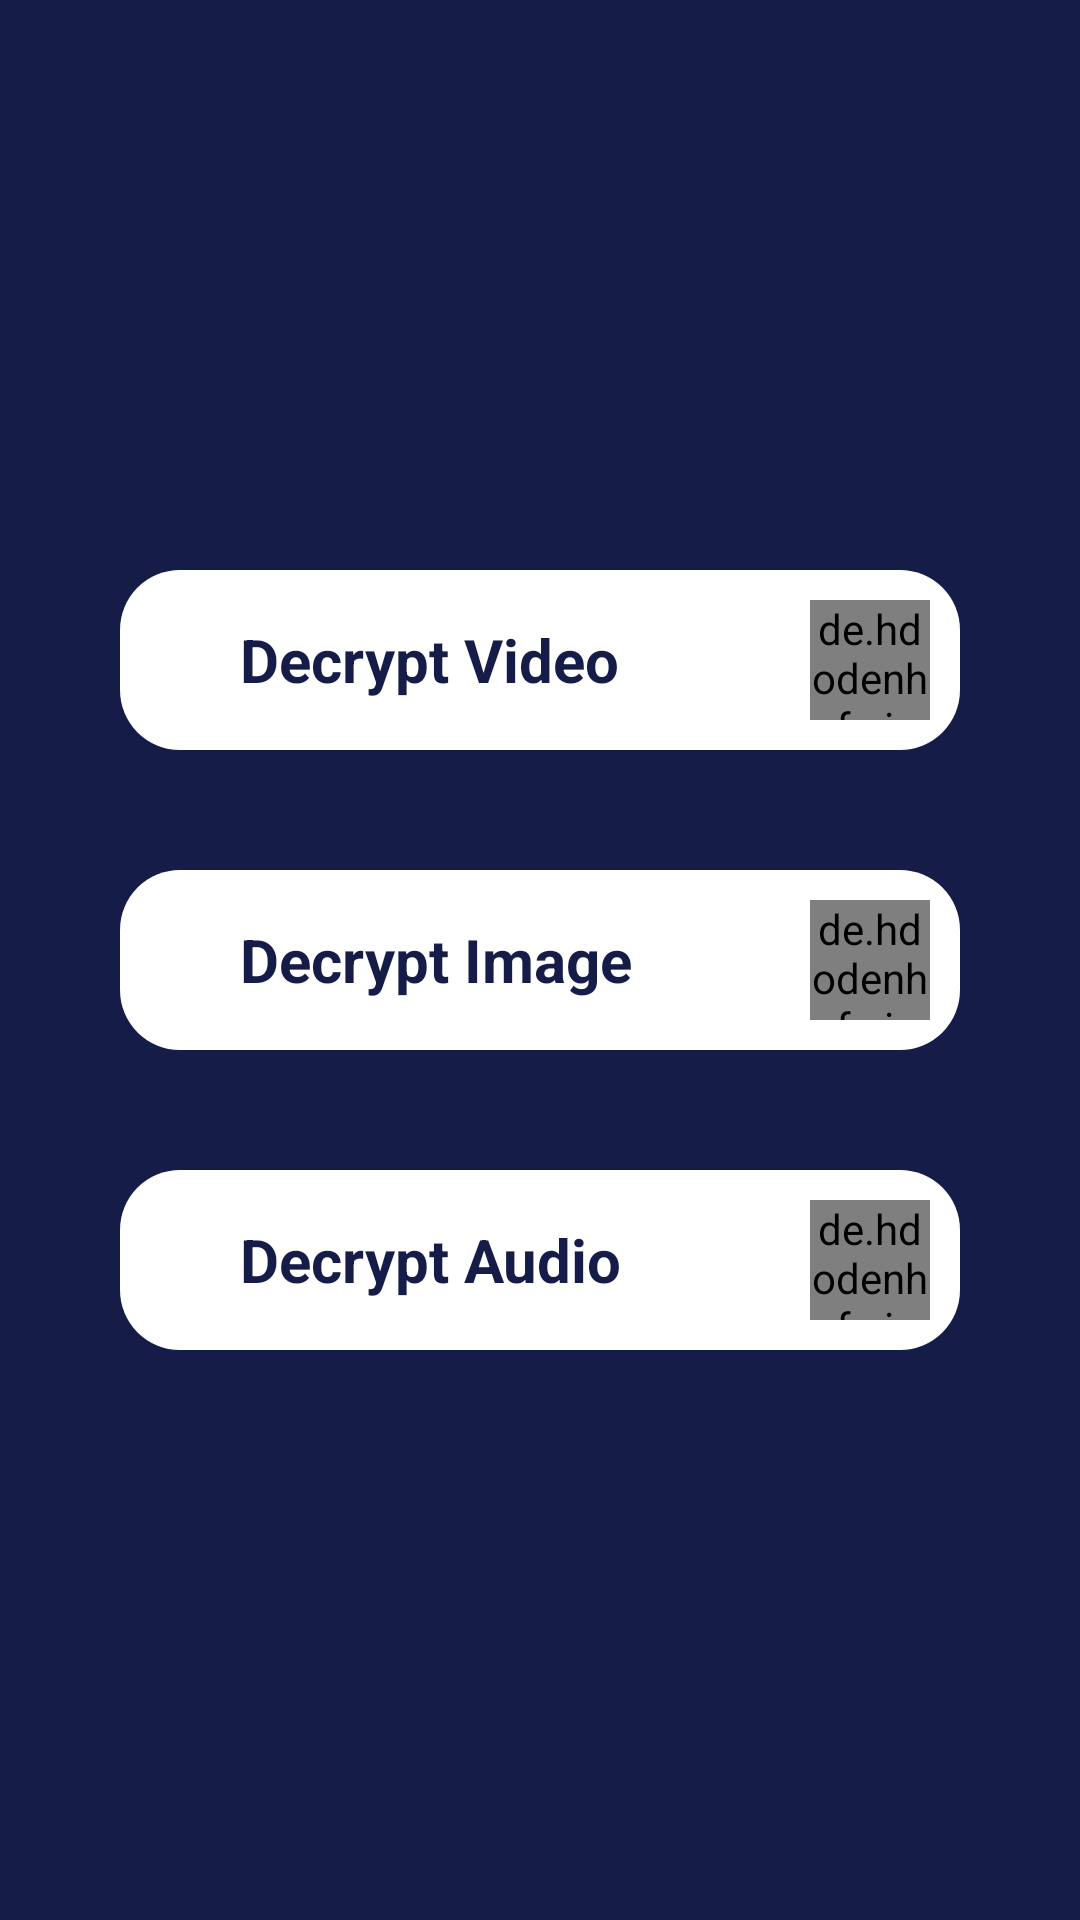

The Android layout XML behind this screen, and the referenced resources:
<!-- AndroidManifest.xml: application theme Theme.Project -->
<!-- res/layout/dec_popup.xml -->
<?xml version="1.0" encoding="utf-8"?>
<RelativeLayout xmlns:android="http://schemas.android.com/apk/res/android"
    android:layout_width="match_parent"
    android:layout_height="match_parent"
    xmlns:app="http://schemas.android.com/apk/res-auto"
    android:background="@color/background"
    android:padding="10dp">

    <ImageView
        android:id="@+id/cancel_btn"
        android:layout_width="wrap_content"
        android:layout_height="wrap_content"
        android:layout_alignParentRight="true"
        android:src="@drawable/ic_baseline_cancel_24" />

    <LinearLayout
        android:layout_width="match_parent"
        android:layout_height="wrap_content"
        android:layout_centerInParent="true"
        android:orientation="vertical"
        android:padding="10dp"
        android:weightSum="3">

        <RelativeLayout
            android:id="@+id/dec_video_btn"
            android:layout_width="match_parent"
            android:layout_height="wrap_content"
            android:layout_margin="20dp"
            android:layout_weight="1"
            android:background="@drawable/bg_button"
            android:padding="10dp">

            <TextView
                android:layout_width="wrap_content"
                android:layout_height="wrap_content"
                android:layout_centerVertical="true"
                android:layout_marginLeft="30dp"
                android:text="Decrypt Video"
                android:textColor="@color/background"
                android:textSize="20sp"
                android:textStyle="bold" />

            <de.hdodenhof.circleimageview.CircleImageView
                android:layout_width="40dp"
                android:layout_height="40dp"
                android:layout_alignParentRight="true"
                android:layout_centerVertical="true"
                android:src="@drawable/locked"
                app:civ_border_color="@color/background"
                app:civ_border_width="1dp" />

        </RelativeLayout>

        <RelativeLayout
            android:id="@+id/dec_image_btn"
            android:layout_width="match_parent"
            android:layout_height="wrap_content"
            android:layout_margin="20dp"
            android:layout_weight="1"
            android:background="@drawable/bg_button"
            android:padding="10dp">

            <TextView
                android:layout_width="wrap_content"
                android:layout_height="wrap_content"
                android:layout_centerVertical="true"
                android:layout_marginLeft="30dp"
                android:text="Decrypt Image"
                android:textColor="@color/background"
                android:textSize="20sp"
                android:textStyle="bold" />

            <de.hdodenhof.circleimageview.CircleImageView
                android:layout_width="40dp"
                android:layout_height="40dp"
                android:layout_alignParentRight="true"
                android:layout_centerVertical="true"
                android:src="@drawable/image"
                app:civ_border_color="@color/background"
                app:civ_border_width="1dp" />

        </RelativeLayout>

        <RelativeLayout
            android:id="@+id/dec_audio_btn"
            android:layout_width="match_parent"
            android:layout_height="wrap_content"
            android:layout_margin="20dp"
            android:layout_weight="1"
            android:background="@drawable/bg_button"
            android:padding="10dp">

            <TextView
                android:layout_width="wrap_content"
                android:layout_height="wrap_content"
                android:layout_centerVertical="true"
                android:layout_marginLeft="30dp"
                android:text="Decrypt Audio"
                android:textColor="@color/background"
                android:textSize="20sp"
                android:textStyle="bold" />

            <de.hdodenhof.circleimageview.CircleImageView
                android:layout_width="40dp"
                android:layout_height="40dp"
                android:layout_alignParentRight="true"
                android:layout_centerVertical="true"
                android:src="@drawable/video"
                app:civ_border_color="@color/background"
                app:civ_border_width="1dp" />

        </RelativeLayout>
    </LinearLayout>

</RelativeLayout>
<!-- resources referenced by this layout -->
<resources>
  <color name="background">#151C47</color>
  <!-- drawable bg_button (drawable) -->
  <?xml version="1.0" encoding="utf-8"?>
  <shape
      xmlns:android="http://schemas.android.com/apk/res/android"
      android:shape="rectangle">
      <solid
          android:color="@color/white"
          />
  
      <corners
          android:radius="20dp"/>
  </shape>
  <!-- drawable locked: png bitmap (drawable, 17693 bytes) -->
  <!-- drawable video: png bitmap (drawable, 14751 bytes) -->
  <style name="Theme.Project" parent="Theme.MaterialComponents.Light.NoActionBar">
          
          <item name="colorPrimary">#151C47</item>
          <item name="colorPrimaryVariant">#151C47</item>
          <item name="colorOnPrimary">@color/white</item>
          
          <item name="colorSecondary">@color/teal_200</item>
          <item name="colorSecondaryVariant">@color/teal_700</item>
          <item name="colorOnSecondary">@color/black</item>
          
          <item name="android:statusBarColor" tools:targetApi="l">?attr/colorPrimaryVariant</item>
          
          <item name="android:forceDarkAllowed" tools:targetApi="q">false</item>
  
      </style>
  
      //for Player Activity
  <color name="white">#FFFFFFFF</color>
  <color name="teal_200">#FF03DAC5</color>
  <color name="teal_700">#FF018786</color>
  <color name="black">#FF000000</color>
</resources>
